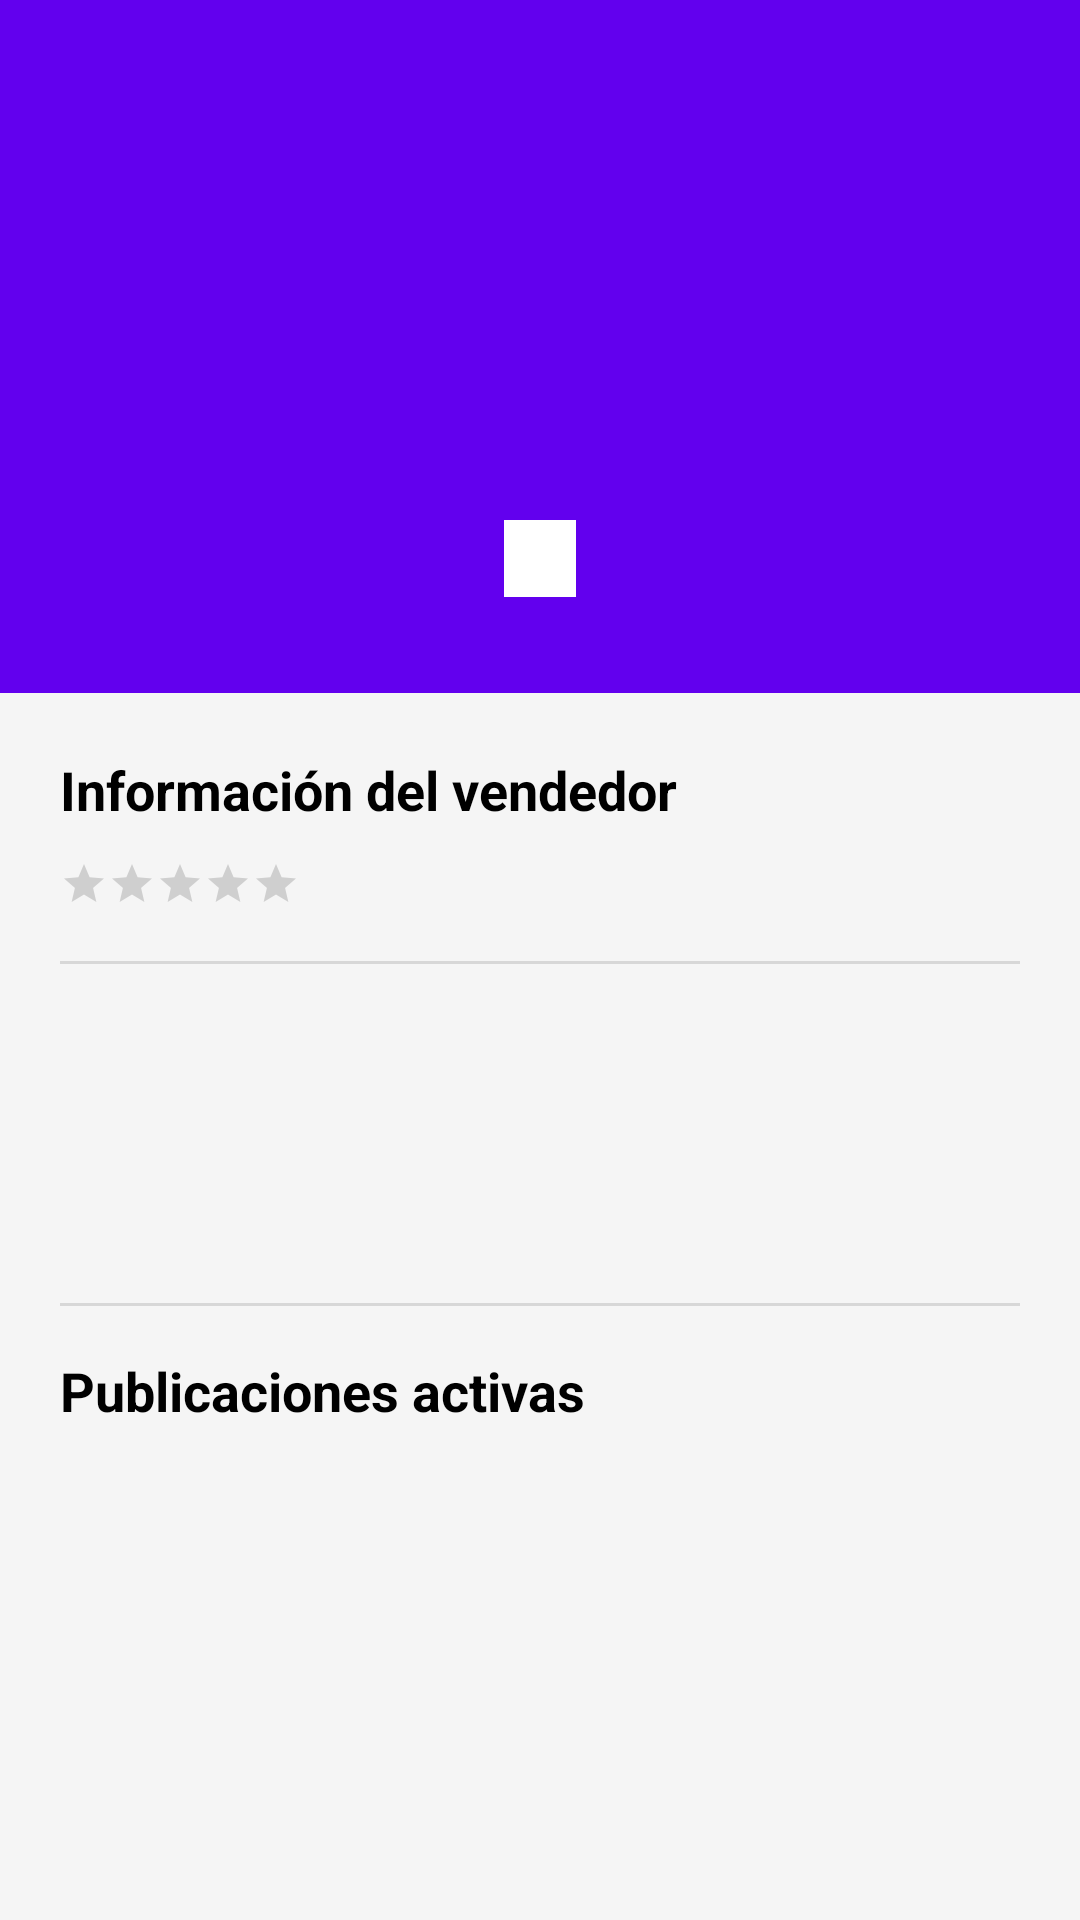

Produce the Android XML layout that renders to this screen, including the resource entries it uses.
<!-- AndroidManifest.xml: application theme Theme.TPRondaGrupo2 -->
<!-- res/layout/fragment_perfil_vendedor.xml -->
<?xml version="1.0" encoding="utf-8"?>
<ScrollView xmlns:android="http://schemas.android.com/apk/res/android"
    xmlns:tools="http://schemas.android.com/tools"
    android:layout_width="match_parent"
    android:layout_height="match_parent"
    android:fillViewport="true"
    android:background="?android:attr/colorBackground">

    <LinearLayout
        android:layout_width="match_parent"
        android:layout_height="wrap_content"
        android:orientation="vertical">

        
        <LinearLayout
            android:layout_width="match_parent"
            android:layout_height="wrap_content"
            android:background="?attr/colorPrimary"
            android:gravity="center"
            android:orientation="vertical"
            android:paddingTop="32dp"
            android:paddingBottom="32dp">

            <ImageView
                android:id="@+id/ivPerfilAvatar"
                android:layout_width="96dp"
                android:layout_height="96dp"
                android:visibility="gone"
                android:contentDescription="@string/perfil_foto"
                tools:src="@drawable/bg_avatar_vendedor" />

            <TextView
                android:id="@+id/tvPerfilAvatar"
                android:layout_width="96dp"
                android:layout_height="96dp"
                android:background="@drawable/bg_avatar_vendedor"
                android:gravity="center"
                android:textColor="@android:color/white"
                android:textSize="40sp"
                android:textStyle="bold"
                tools:text="J" />

            <TextView
                android:id="@+id/tvPerfilNombre"
                android:layout_width="wrap_content"
                android:layout_height="wrap_content"
                android:layout_marginTop="12dp"
                android:textColor="@android:color/white"
                android:textSize="22sp"
                android:textStyle="bold"
                tools:text="Juan Pérez" />

            <TextView
                android:id="@+id/tvPerfilNivel"
                android:layout_width="wrap_content"
                android:layout_height="wrap_content"
                android:layout_marginTop="4dp"
                android:background="?attr/colorSurface"
                android:paddingStart="12dp"
                android:paddingTop="4dp"
                android:paddingEnd="12dp"
                android:paddingBottom="4dp"
                android:textSize="13sp"
                android:textStyle="bold"
                tools:text="Excelente vendedor"
                tools:textColor="#2E7D32" />

        </LinearLayout>

        
        <LinearLayout
            android:layout_width="match_parent"
            android:layout_height="wrap_content"
            android:orientation="vertical"
            android:padding="20dp">

            
            <TextView
                android:layout_width="match_parent"
                android:layout_height="wrap_content"
                android:text="@string/detalle_vendedor_titulo"
                android:textColor="?attr/colorOnSurface"
                android:textSize="18sp"
                android:textStyle="bold" />

            <LinearLayout
                android:layout_width="match_parent"
                android:layout_height="wrap_content"
                android:layout_marginTop="10dp"
                android:gravity="center_vertical"
                android:orientation="horizontal">

                <RatingBar
                    android:id="@+id/rbPerfilReputacion"
                    style="?android:attr/ratingBarStyleSmall"
                    android:layout_width="wrap_content"
                    android:layout_height="wrap_content"
                    android:isIndicator="true"
                    android:numStars="5"
                    android:stepSize="0.1"
                    tools:rating="4.5" />

                <TextView
                    android:id="@+id/tvPerfilReputacion"
                    android:layout_width="wrap_content"
                    android:layout_height="wrap_content"
                    android:layout_marginStart="8dp"
                    android:textColor="?attr/colorOnSurface"
                    android:alpha="0.7"
                    android:textSize="14sp"
                    tools:text="4.5 (128 opiniones)" />

            </LinearLayout>

            <View
                android:layout_width="match_parent"
                android:layout_height="1dp"
                android:layout_marginTop="16dp"
                android:layout_marginBottom="16dp"
                android:background="?attr/dividerHorizontal" />

            
            <TextView
                android:id="@+id/tvPerfilVentas"
                android:layout_width="match_parent"
                android:layout_height="wrap_content"
                android:drawablePadding="8dp"
                android:textColor="?attr/colorOnSurface"
                android:alpha="0.8"
                android:textSize="15sp"
                tools:text="0 operaciones como vendedor · 0 como comprador" />

            
            <TextView
                android:id="@+id/tvPerfilMiembroDesde"
                android:layout_width="match_parent"
                android:layout_height="wrap_content"
                android:layout_marginTop="10dp"
                android:textColor="?attr/colorOnSurface"
                android:alpha="0.8"
                android:textSize="15sp"
                tools:text="Miembro desde Marzo 2023" />

            
            <TextView
                android:id="@+id/tvPerfilUbicacion"
                android:layout_width="match_parent"
                android:layout_height="wrap_content"
                android:layout_marginTop="10dp"
                android:textColor="?attr/colorOnSurface"
                android:alpha="0.8"
                android:textSize="15sp"
                tools:text="Ubicación: Palermo" />

            <View
                android:layout_width="match_parent"
                android:layout_height="1dp"
                android:layout_marginTop="16dp"
                android:layout_marginBottom="16dp"
                android:background="?attr/dividerHorizontal" />

            
            <TextView
                android:layout_width="match_parent"
                android:layout_height="wrap_content"
                android:text="@string/perfil_publicaciones_activas"
                android:textColor="?attr/colorOnSurface"
                android:textSize="18sp"
                android:textStyle="bold" />

            <ProgressBar
                android:id="@+id/pbPerfilPublicaciones"
                android:layout_width="wrap_content"
                android:layout_height="wrap_content"
                android:layout_gravity="center_horizontal"
                android:layout_marginTop="12dp"
                android:visibility="gone" />

            <TextView
                android:id="@+id/tvPerfilSinPublicaciones"
                android:layout_width="match_parent"
                android:layout_height="wrap_content"
                android:layout_marginTop="8dp"
                android:textColor="#9E9E9E"
                android:textSize="14sp"
                android:visibility="gone"
                tools:text="No tiene publicaciones activas" />

            
            <androidx.recyclerview.widget.RecyclerView
                android:id="@+id/rvPerfilPublicaciones"
                android:layout_width="match_parent"
                android:layout_height="wrap_content"
                android:layout_marginTop="8dp"
                android:nestedScrollingEnabled="false" />

        </LinearLayout>

    </LinearLayout>

</ScrollView>
<!-- resources referenced by this layout -->
<resources>
  <string name="detalle_vendedor_titulo">Información del vendedor</string>
  <string name="perfil_foto">Foto de perfil</string>
  <string name="perfil_publicaciones_activas">Publicaciones activas</string>
  <style name="Theme.TPRondaGrupo2" parent="Theme.MaterialComponents.DayNight.NoActionBar">
          
          <item name="colorPrimary">@color/purple_500</item>
          <item name="colorPrimaryVariant">@color/purple_700</item>
          <item name="colorOnPrimary">@color/white</item>
          
          <item name="colorSecondary">@color/teal_200</item>
          <item name="colorSecondaryVariant">@color/teal_700</item>
          <item name="colorOnSecondary">@color/black</item>
          
          <item name="android:statusBarColor">?attr/colorPrimaryVariant</item>
          
          <item name="colorSurface">@color/white</item>
          <item name="colorOnSurface">@color/black</item>
          <item name="android:colorBackground">#F5F5F5</item>
          <item name="colorOnBackground">@color/black</item>
          <item name="android:windowBackground">?android:attr/colorBackground</item>
      </style>
  <color name="purple_500">#FF6200EE</color>
  <color name="purple_700">#FF3700B3</color>
  <color name="white">#FFFFFFFF</color>
  <color name="teal_200">#FF03DAC5</color>
  <color name="teal_700">#FF018786</color>
  <color name="black">#FF000000</color>
</resources>
